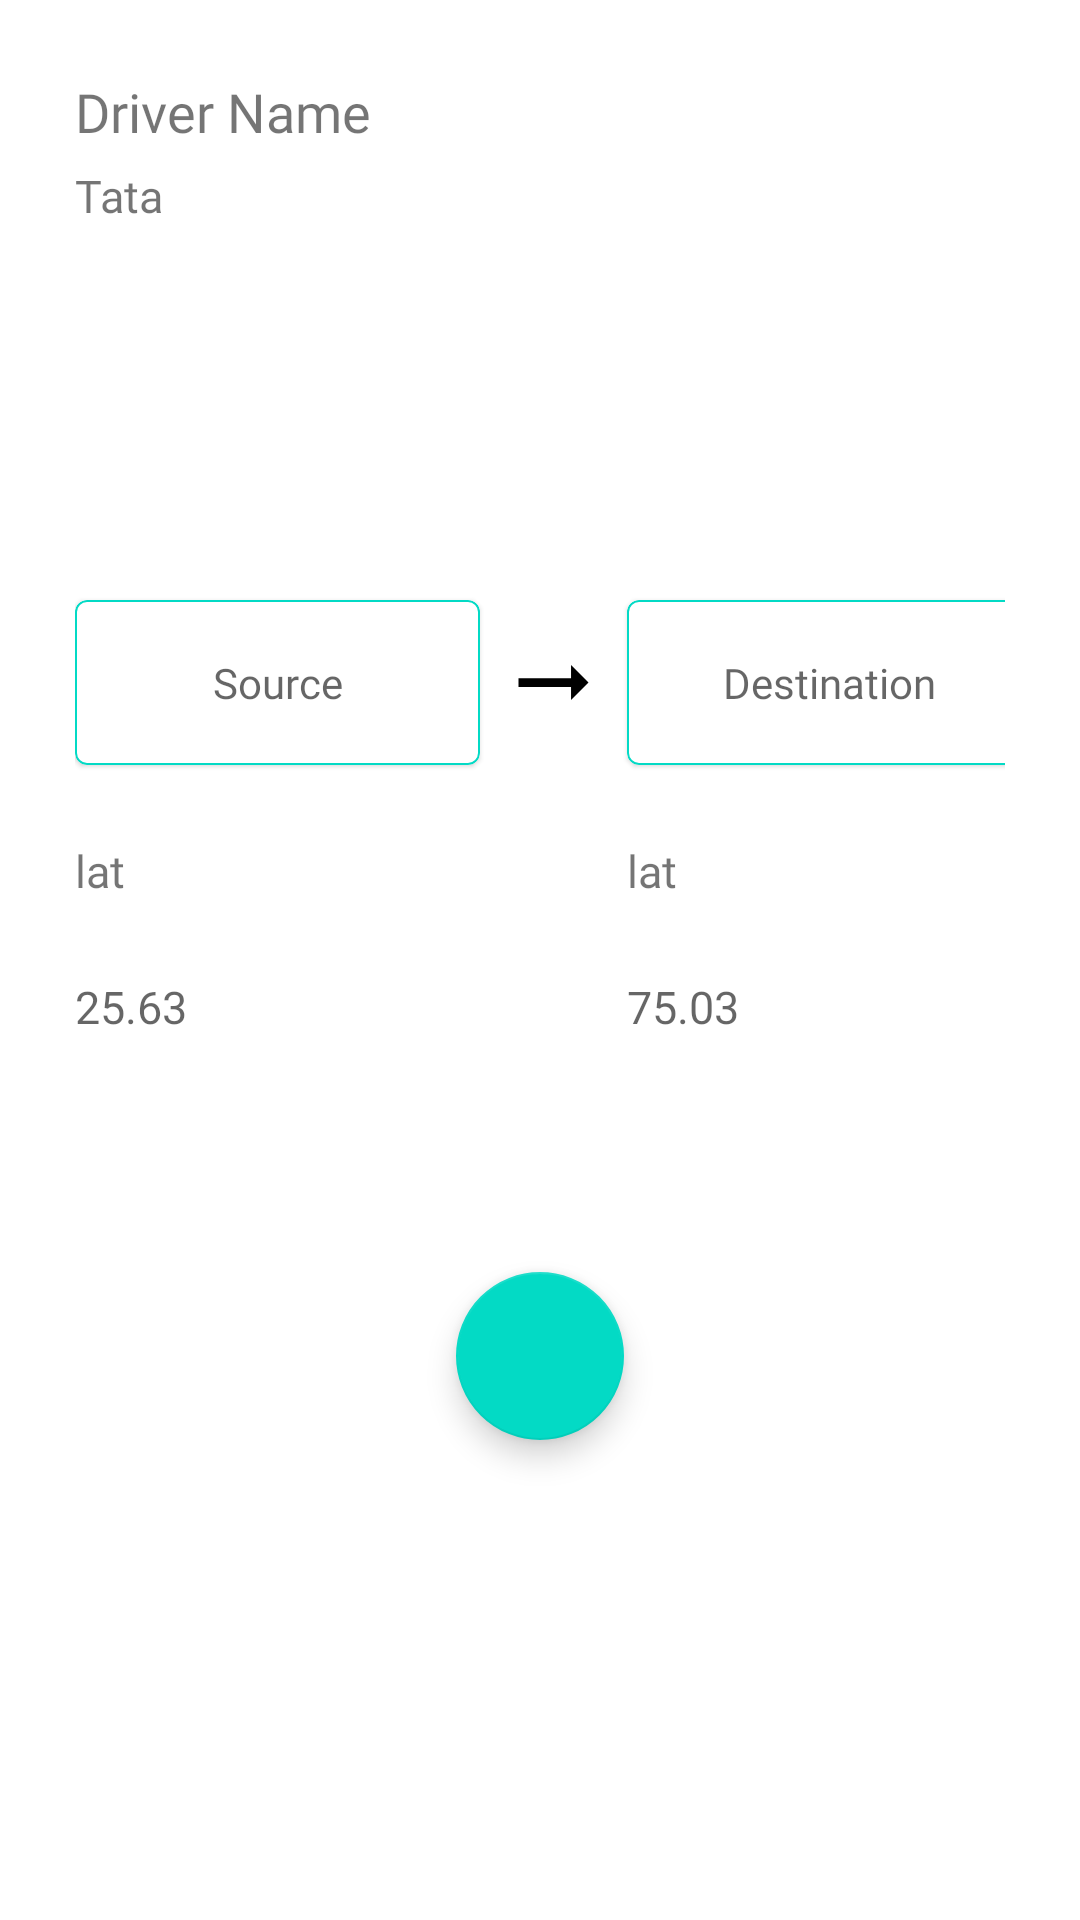

Android layout source for this screen:
<!-- AndroidManifest.xml: application theme Theme.TruckTrackingSystem -->
<!-- res/layout/fragment_truck_location.xml -->
<?xml version="1.0" encoding="utf-8"?>
<layout xmlns:android="http://schemas.android.com/apk/res/android"
    xmlns:tools="http://schemas.android.com/tools"
    xmlns:app="http://schemas.android.com/apk/res-auto">

    <data>
    <variable
        name="model"
        type="com.example.trucktrackingsystem.viewModel.TruckViewModel" />
    </data>

    <androidx.constraintlayout.widget.ConstraintLayout
        android:layout_width="match_parent"
        android:layout_height="match_parent"
        android:padding="25dp"
        tools:context=".fragments.TruckLocationFragment">

        <TextView
            android:layout_width="wrap_content"
            android:layout_height="wrap_content"
            android:id="@+id/driverName"
            android:text="Driver Name"
            app:layout_constraintTop_toTopOf="parent"
            app:layout_constraintStart_toStartOf="parent"
            android:textSize="18sp"
            android:fontFamily="@font/spartanmedium500" />


        <TextView
            android:layout_width="250dp"
            android:layout_height="115dp"
            android:id="@+id/truckType"
            android:text="Tata"
            android:fontFamily="@font/spartanmedium500"
            android:textSize="15sp"
            app:layout_constraintTop_toTopOf="parent"
            app:layout_constraintStart_toStartOf="parent"
            android:layout_marginTop="30dp" />


        <com.google.android.material.card.MaterialCardView
            android:layout_width="135dp"
            android:layout_height="55dp"
            android:id="@+id/source_loc"
            app:strokeColor="@color/teal_200"
            app:layout_constraintStart_toStartOf="parent"
            app:layout_constraintTop_toBottomOf="@id/truckType"
            android:layout_marginTop="30dp"
            app:strokeWidth="0.5dp">

            <TextView
                android:layout_width="match_parent"
                android:layout_height="wrap_content"
                android:hint="Source"
                android:gravity="center"
                android:layout_gravity="center"
                android:id="@+id/sText"
                android:textSize="14sp"
                android:fontFamily="@font/spartanmedium500"
                android:textColor="@color/black" />

        </com.google.android.material.card.MaterialCardView>


        <ImageView
            android:layout_width="wrap_content"
            android:layout_height="wrap_content"
            android:id="@+id/right_arrow"
            app:layout_constraintStart_toEndOf="@id/source_loc"
            app:layout_constraintTop_toTopOf="@id/source_loc"
            app:layout_constraintBottom_toBottomOf="@id/source_loc"
            android:layout_margin="7dp"
            android:src="@drawable/ic_baseline_arrow_right_alt_24" />


        <com.google.android.material.card.MaterialCardView
            android:layout_width="135dp"
            android:layout_height="55dp"
            android:id="@+id/dest_loc"
            android:layout_marginStart="7dp"
            app:strokeColor="@color/teal_200"
            app:layout_constraintStart_toEndOf="@id/right_arrow"
            app:layout_constraintTop_toTopOf="@id/source_loc"
            app:strokeWidth="0.5dp">

            <TextView
                android:layout_width="match_parent"
                android:layout_height="wrap_content"
                android:hint="Destination"
                android:gravity="center"
                android:layout_gravity="center"
                android:id="@+id/dText"
                android:textSize="14sp"
                android:fontFamily="@font/spartanmedium500"
                android:textColor="@color/black" />

        </com.google.android.material.card.MaterialCardView>

        <TextView
            android:layout_width="wrap_content"
            android:layout_height="wrap_content"
            android:text="lat"
            android:textSize="15sp"
            android:fontFamily="@font/spartanmedium500"
            android:id="@+id/lat"
            app:layout_constraintTop_toBottomOf="@id/source_loc"
            android:layout_marginTop="25dp"
            app:layout_constraintStart_toStartOf="@id/source_loc" />


        <TextView
            android:layout_width="wrap_content"
            android:layout_height="wrap_content"
            android:text="@{model._locationData.lat}"
            android:hint="25.63"
            android:textSize="15sp"
            android:fontFamily="@font/spartanmedium500"
            android:id="@+id/lat_value"
            app:layout_constraintTop_toBottomOf="@id/lat"
            android:layout_marginTop="25dp"
            app:layout_constraintStart_toStartOf="@id/source_loc" />


        <TextView
            android:layout_width="wrap_content"
            android:layout_height="wrap_content"
            android:text="lat"
            android:textSize="15sp"
            android:fontFamily="@font/spartanmedium500"
            android:id="@+id/lon"
            app:layout_constraintTop_toBottomOf="@id/source_loc"
            android:layout_marginTop="25dp"
            app:layout_constraintStart_toStartOf="@id/dest_loc" />


        <TextView
            android:layout_width="wrap_content"
            android:layout_height="wrap_content"
            android:text="@{model._locationData.lon}"
            android:hint="75.03"
            android:textSize="15sp"
            android:fontFamily="@font/spartanmedium500"
            android:id="@+id/lon_value"
            app:layout_constraintTop_toBottomOf="@id/lat"
            android:layout_marginTop="25dp"
            app:layout_constraintStart_toStartOf="@id/dest_loc" />


        <com.google.android.material.floatingactionbutton.FloatingActionButton
            android:id="@+id/map_loc"
            android:layout_width="wrap_content"
            android:layout_height="wrap_content"
            android:layout_margin="135dp"
            android:layout_marginStart="16dp"
            app:layout_constraintBottom_toBottomOf="parent"
            app:layout_constraintStart_toStartOf="parent"
            app:layout_constraintEnd_toEndOf="parent"
            android:layout_marginEnd="16dp"
            android:layout_marginBottom="16dp"
            android:importantForAccessibility="no"
            android:src="@drawable/ic_baseline_location_on_24"
            tools:ignore="RtlHardcoded" />

    </androidx.constraintlayout.widget.ConstraintLayout>
</layout>
<!-- resources referenced by this layout -->
<resources>
  <!-- drawable ic_baseline_arrow_right_alt_24 (drawable) -->
  <vector android:height="35dp" android:tint="#000000"
      android:viewportHeight="24" android:viewportWidth="24"
      android:width="35dp" xmlns:android="http://schemas.android.com/apk/res/android">
      <path android:fillColor="@android:color/white" android:pathData="M16.01,11H4v2h12.01v3L20,12l-3.99,-4z"/>
  </vector>
  <style name="Theme.TruckTrackingSystem" parent="Theme.MaterialComponents.DayNight.NoActionBar">
          
          <item name="colorPrimary">@color/purple_500</item>
          <item name="colorPrimaryVariant">@color/purple_700</item>
          <item name="colorOnPrimary">@color/white</item>
          
          <item name="colorSecondary">@color/teal_200</item>
          <item name="colorSecondaryVariant">@color/teal_700</item>
          <item name="colorOnSecondary">@color/white</item>
          
          <item name="android:statusBarColor" tools:targetApi="l">?attr/colorPrimaryVariant</item>
          
      </style>
  <!-- not gathered from this repository: default colours our renderer supplied (Android Studio template values) -->
  <color name="purple_500">#FF6200EE</color>
  <color name="purple_700">#FF3700B3</color>
  <color name="teal_200">#FF03DAC5</color>
  <color name="teal_700">#FF018786</color>
  <color name="black">#FF000000</color>
  <color name="white">#FFFFFFFF</color>
</resources>
